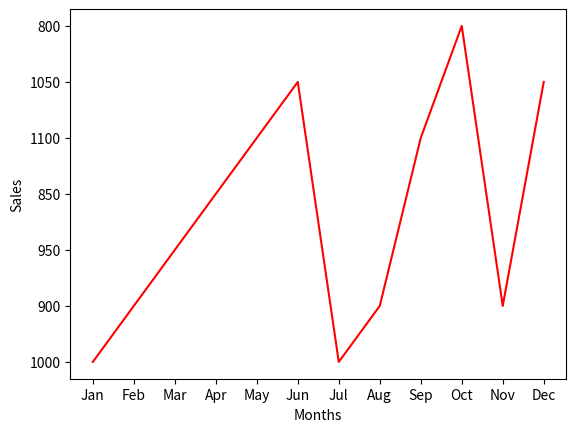
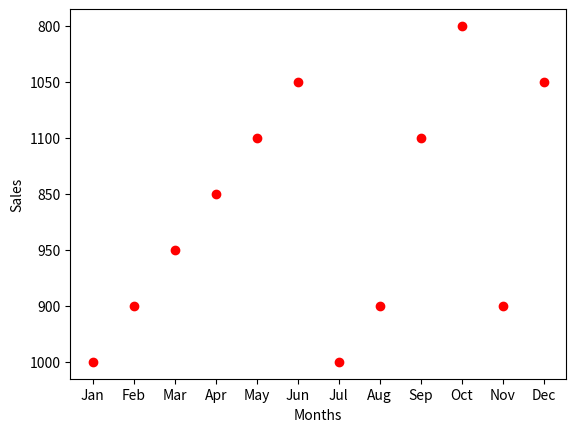
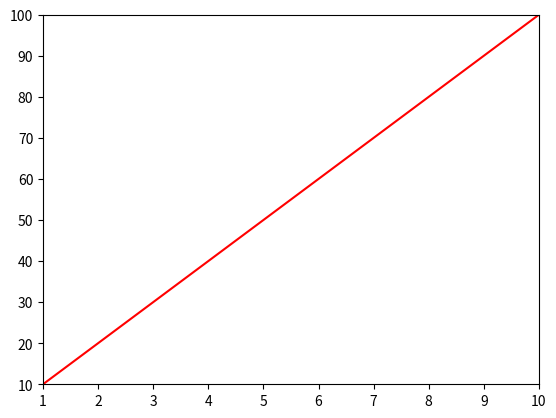
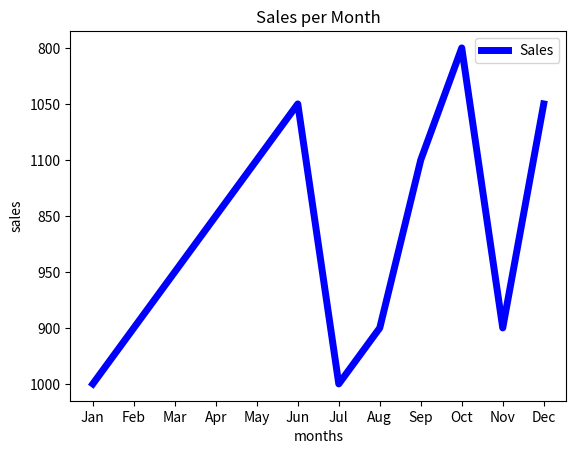
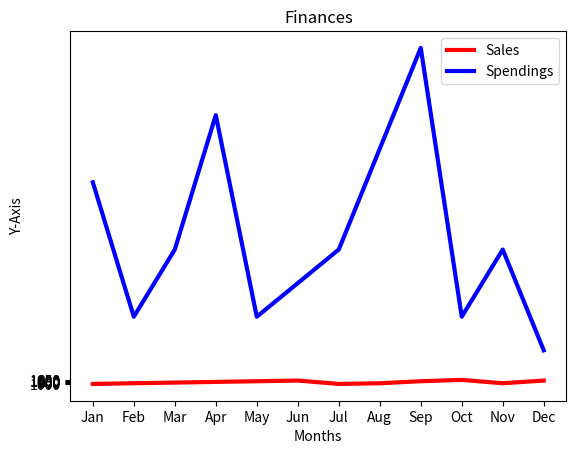
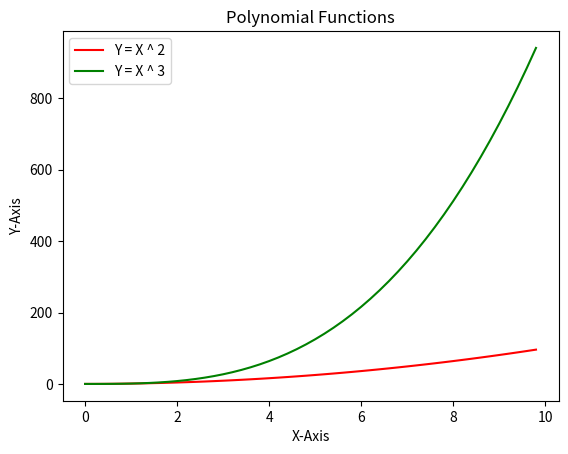
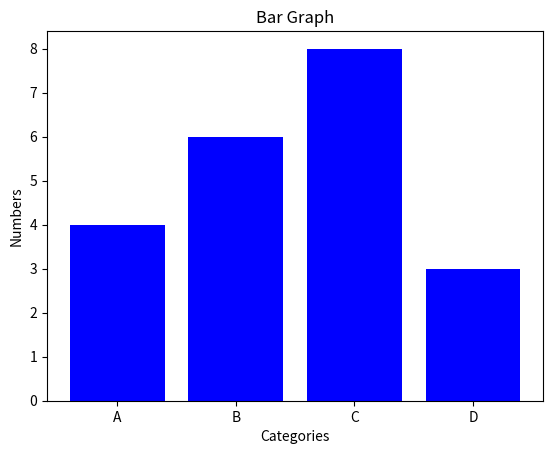
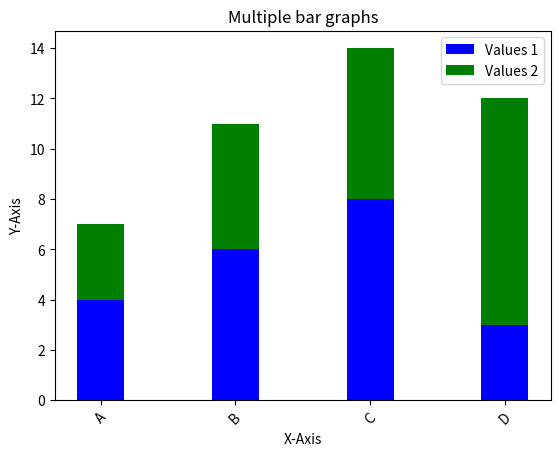
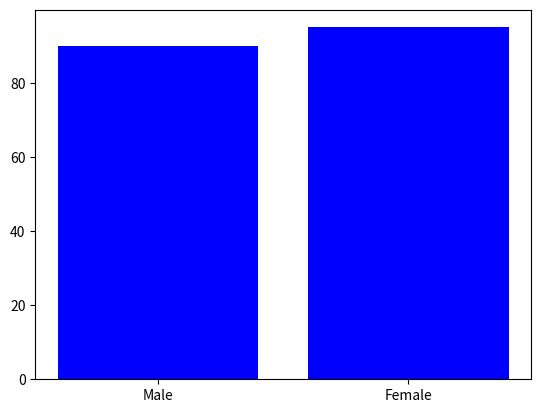

Write Python code to recreate these figures, in order.
import matplotlib.pyplot as plt
import numpy as np

#basic line graph

months=["Jan","Feb","Mar","Apr","May","Jun","Jul","Aug","Sep","Oct","Nov","Dec"]

sales=["1000","900","950","850","1100","1050","1000","900","1100","800","900","1050"]

plt.plot(months, sales, color='red')
plt.xlabel("Months")
plt.ylabel("Sales")
plt.show()

#scatter plot
plt.scatter(months, sales, color='red')
plt.xlabel("Months")
plt.ylabel("Sales")
plt.show()

#limit numbers on each axis
x=[1,2,3,4,5,6,7,8,9,10,11,12]
y=[10,20,30,40,50,60,70,80,90,100,110,120]
plt.plot(x,y,color='red')
plt.axis([1,10,10,100])
plt.show()

#create a line graph with line width
plt.plot(months, sales, linewidth=5, label="Sales",color='blue')
plt.xlabel("months")
plt.ylabel("sales")
plt.legend()
plt.title("Sales per Month")
plt.show()

#plot multiple line graphs
spendings=[300,100,200,400,100,150,200,350,500,100,200,50]
plt.plot(months,sales, color='red', linewidth=3,label="Sales")
plt.plot(months,spendings, color='blue', linewidth=3, label='Spendings')
plt.xlabel("Months")
plt.ylabel("Y-Axis")
plt.legend()
plt.title("Finances")
plt.show()

#polynomial functions
x=np.arange(0,10,0.2)
y_sqr=x**2
y_cubed=x**3
plt.plot(x,y_sqr,color='red',label="Y = X ^ 2")
plt.plot(x,y_cubed,color='green',label="Y = X ^ 3")
plt.xlabel("X-Axis")
plt.ylabel("Y-Axis")
plt.legend()
plt.title("Polynomial Functions")
plt.show()


#bar graphs
categories=["A","B","C","D"]
numbers=[4,6,8,3]
plt.bar(categories,numbers,color='blue')
plt.title("Bar Graph")
plt.xlabel("Categories")
plt.ylabel("Numbers")
plt.show()

#multi bar graphs
numbers2=[3,5,6,9]
bar_width=0.35
plt.bar(categories,numbers,color='blue',label="Values 1",width=bar_width)

plt.bar(categories,numbers2,color='green',label="Values 2",width=bar_width,bottom=numbers)

plt.xticks(rotation=45)

plt.xlabel("X-Axis")
plt.ylabel("Y-Axis")
plt.title("Multiple bar graphs")
plt.legend()
plt.show()

#2 graphs

plt.bar(["Male","Female"],[90,95],color='blue')
plt.show()
